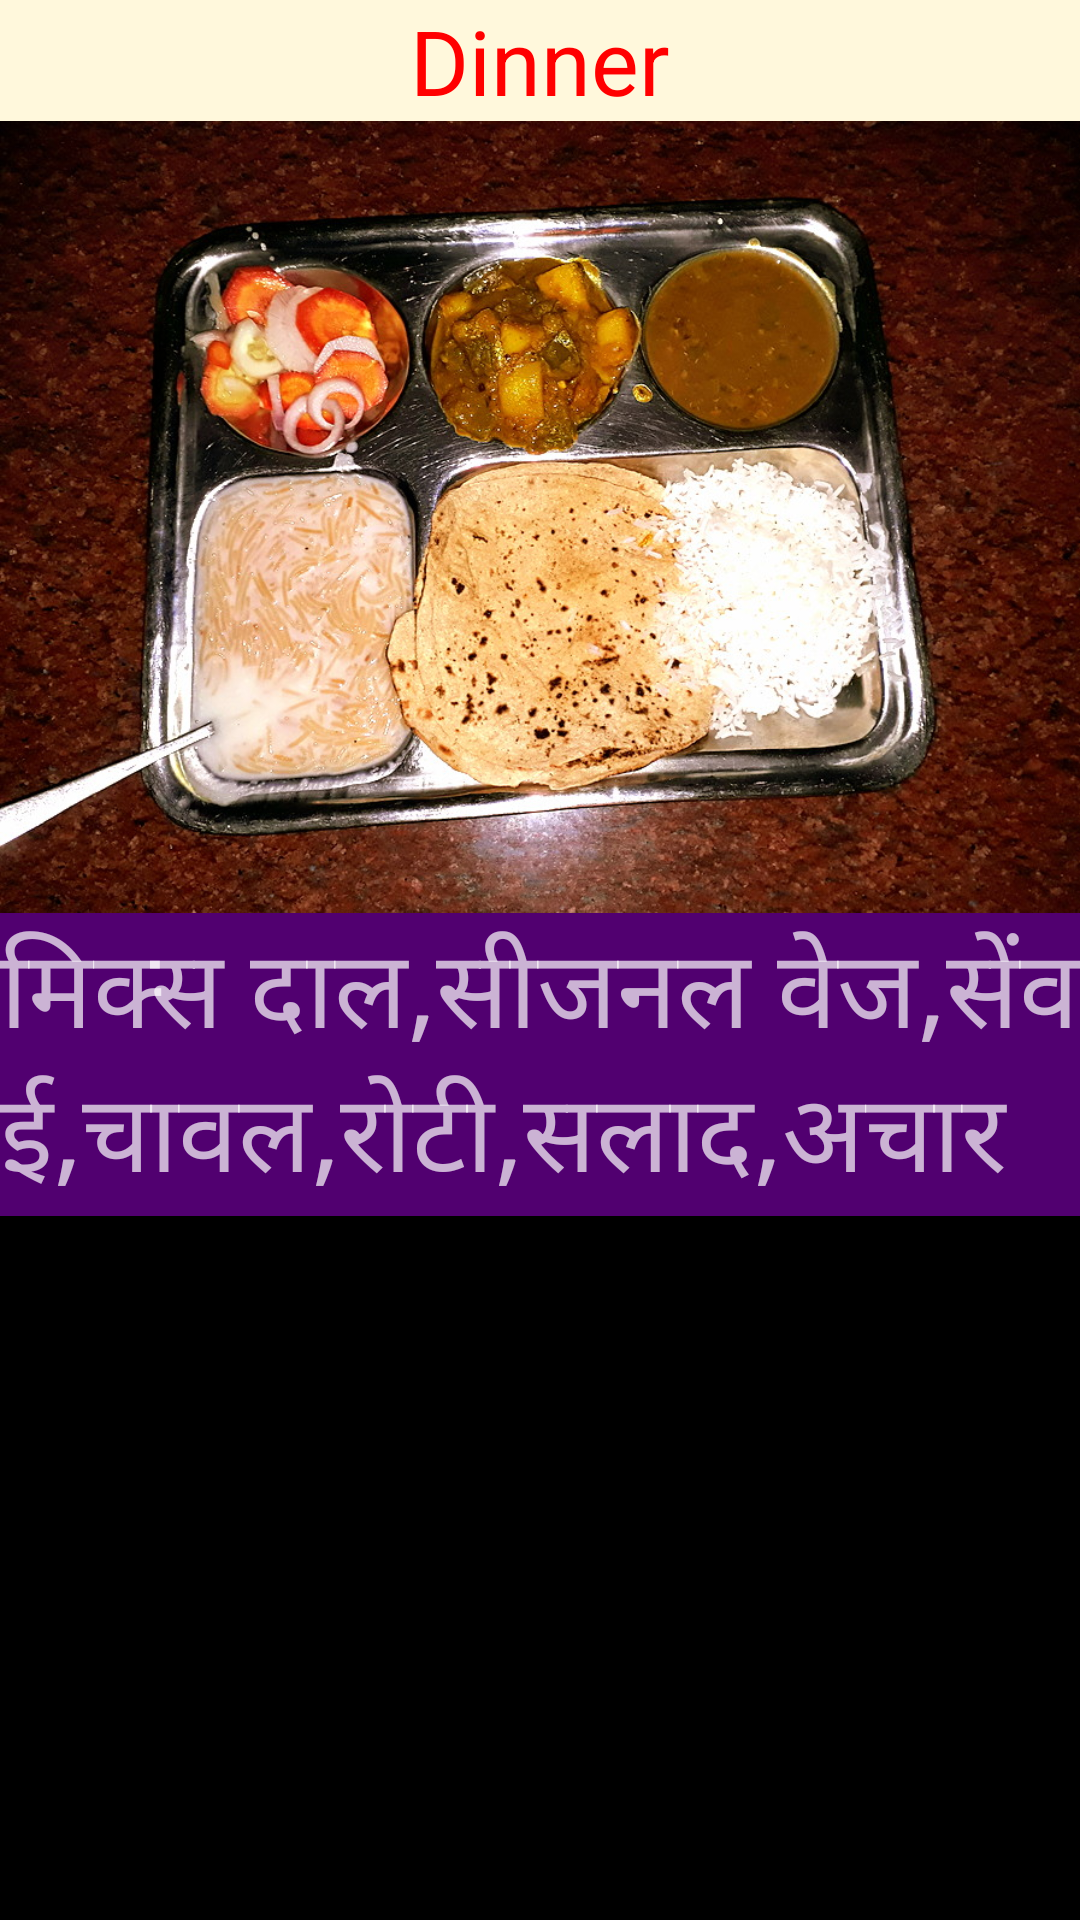

The Android layout XML behind this screen, and the referenced resources:
<!-- AndroidManifest.xml: application theme AppTheme -->
<!-- res/layout/m4dinner.xml -->
<?xml version="1.0" encoding="utf-8"?>
<android.support.constraint.ConstraintLayout xmlns:android="http://schemas.android.com/apk/res/android"
    xmlns:app="http://schemas.android.com/apk/res-auto"
    xmlns:tools="http://schemas.android.com/tools"
    android:layout_width="match_parent"
    android:layout_height="match_parent"
    android:background="#000000"
    tools:context=".m4dinner">

    <ScrollView
        android:id="@+id/scrollView4"
        android:layout_width="0dp"
        android:layout_height="0dp"
        app:layout_constraintBottom_toBottomOf="parent"
        app:layout_constraintEnd_toEndOf="parent"
        app:layout_constraintHorizontal_bias="0.0"
        app:layout_constraintStart_toStartOf="parent"
        app:layout_constraintTop_toBottomOf="@+id/textView3"
        app:layout_constraintVertical_bias="1.0">

        <LinearLayout
            android:layout_width="match_parent"
            android:layout_height="wrap_content"
            android:orientation="vertical">

            <ImageView
                android:id="@+id/imageView2"
                android:layout_width="match_parent"
                android:layout_height="264dp"
                android:contentDescription="@string/m4d"
                android:scaleType="centerCrop"
                android:src="@drawable/food1" />

            <TextView
                android:id="@+id/textView6"
                android:layout_width="match_parent"
                android:layout_height="wrap_content"
                android:background="#510070"
                android:gravity="start"
                android:text="@string/m4d"
                android:textSize="36sp" />

        </LinearLayout>
    </ScrollView>

    <TextView
        android:id="@+id/textView3"
        android:layout_width="0dp"
        android:layout_height="wrap_content"
        android:background="#FFF8DC"
        android:gravity="center"
        android:text="Dinner"
        android:textColor="#ff0000"
        android:textSize="30sp"
        app:layout_constraintEnd_toEndOf="parent"
        app:layout_constraintHorizontal_bias="0.0"
        app:layout_constraintStart_toStartOf="parent"
        app:layout_constraintTop_toTopOf="parent" />

</android.support.constraint.ConstraintLayout>
<!-- resources referenced by this layout -->
<resources>
  <!-- drawable food1: jpg bitmap (drawable-v24, 270049 bytes) -->
  <string name="m4d">मिक्स दाल,सीजनल वेज,सेंवई,चावल,रोटी,सलाद,अचार</string>
  <style name="AppTheme" parent="Theme.AppCompat.NoActionBar">
          
         <item name="colorPrimary">@color/colorPrimary</item>
          <item name="colorPrimaryDark">@color/colorPrimaryDark</item>
          <item name="colorAccent">@color/colorAccent</item>
      </style>
  <color name="colorPrimary">#3F51B5</color>
  <color name="colorPrimaryDark">#000000</color>
  <color name="colorAccent">#FF4081</color>
</resources>
